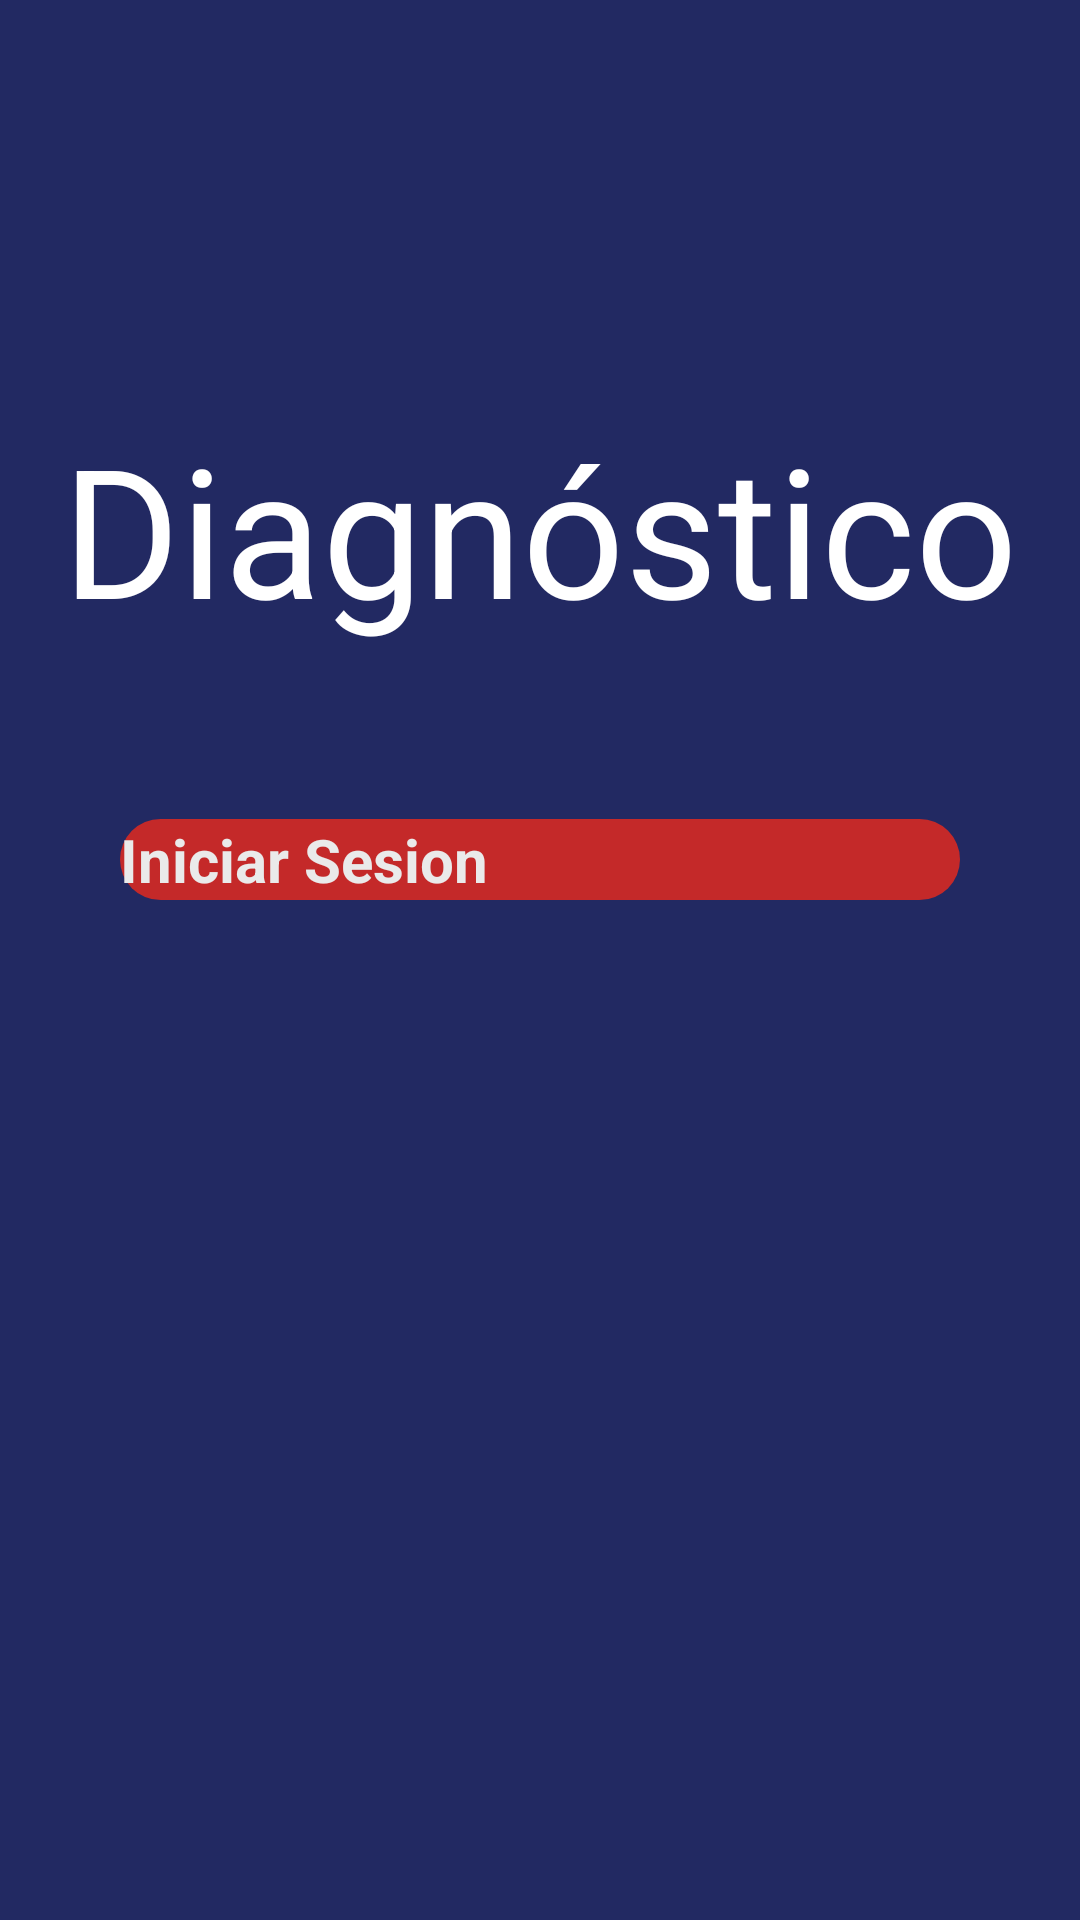

Here is an Android app screen rendered from its layout file. Give the layout XML and the strings, colors and styles it references.
<!-- AndroidManifest.xml: application theme Theme.NavigationDrawer -->
<!-- res/layout/activity_diagnostico_paciente.xml -->
<?xml version="1.0" encoding="utf-8"?>
<androidx.constraintlayout.widget.ConstraintLayout xmlns:android="http://schemas.android.com/apk/res/android"
    xmlns:app="http://schemas.android.com/apk/res-auto"
    xmlns:tools="http://schemas.android.com/tools"
    android:id="@+id/main"
    android:layout_width="match_parent"
    android:layout_height="match_parent"
    android:background="@color/background_blue"
    tools:context=".Fragments_and_menus.In_patient.DiagnosticoPaciente">

    <TextView
        android:id="@+id/Diagnostico"
        android:layout_width="333dp"
        android:layout_height="wrap_content"
        android:layout_alignParentTop="true"
        android:layout_alignParentEnd="true"
        android:layout_marginTop="136dp"
        android:gravity="center"
        android:text="Diagnóstico"
        android:textColor="#FFFFFF"
        android:textSize="60sp"
        app:layout_constraintEnd_toEndOf="parent"
        app:layout_constraintHorizontal_bias="0.512"
        app:layout_constraintStart_toStartOf="parent"
        app:layout_constraintTop_toTopOf="parent" />

    <Button
        android:id="@+id/iniciarDiagnostico"
        android:layout_width="match_parent"
        android:layout_height="wrap_content"
        android:layout_marginStart="40dp"
        android:layout_marginEnd="40dp"
        android:layout_marginBottom="340dp"
        android:background="@drawable/button_red"
        android:text="Iniciar Sesion"
        android:textAllCaps="false"
        android:textColor="@color/white"
        android:textSize="20sp"
        android:textStyle="bold"
        app:layout_constraintBottom_toBottomOf="parent"
        app:layout_constraintEnd_toEndOf="parent"
        app:layout_constraintHorizontal_bias="1.0"
        app:layout_constraintStart_toStartOf="parent" />

</androidx.constraintlayout.widget.ConstraintLayout>
<!-- resources referenced by this layout -->
<resources>
  <color name="background_blue">#222962</color>
  <color name="white">#eaeaea</color>
  <!-- drawable button_red (drawable) -->
  <?xml version="1.0" encoding="utf-8"?>
  <shape  xmlns:android="http://schemas.android.com/apk/res/android"
      android:shape="rectangle">
  
      <solid android:color="@color/red_light"></solid>
      <corners android:radius="15dp"></corners>
  
  </shape>
  <color name="red_light">#c42929</color>
</resources>
